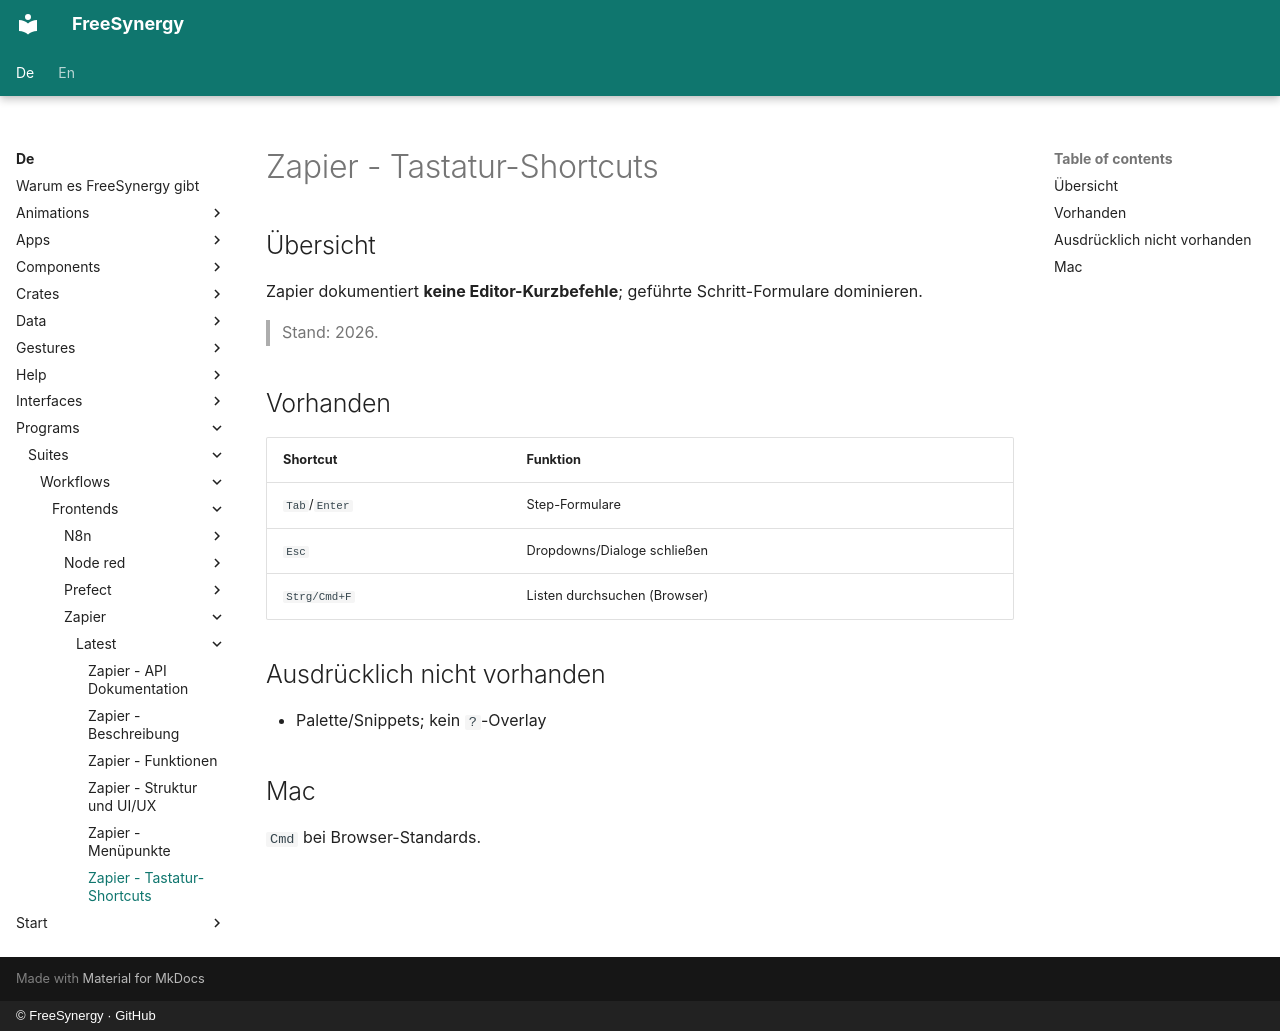

repository: FreeSynergy/fs-documentation · page: de/programs/suites/workflows/frontends/zapier/latest/shortcuts/index.html · generator: mkdocs · copyright: © FreeSynergy · GitHub

# Zapier - Tastatur-Shortcuts

## Übersicht

Zapier dokumentiert **keine Editor-Kurzbefehle**; geführte Schritt-Formulare dominieren.

> Stand: 2026.

## Vorhanden

| Shortcut | Funktion |
|----------|----------|
| `Tab`/`Enter` | Step-Formulare |
| `Esc` | Dropdowns/Dialoge schließen |
| `Strg/Cmd+F` | Listen durchsuchen (Browser) |

## Ausdrücklich nicht vorhanden

- Palette/Snippets; kein `?`-Overlay

## Mac

`Cmd` bei Browser-Standards.
